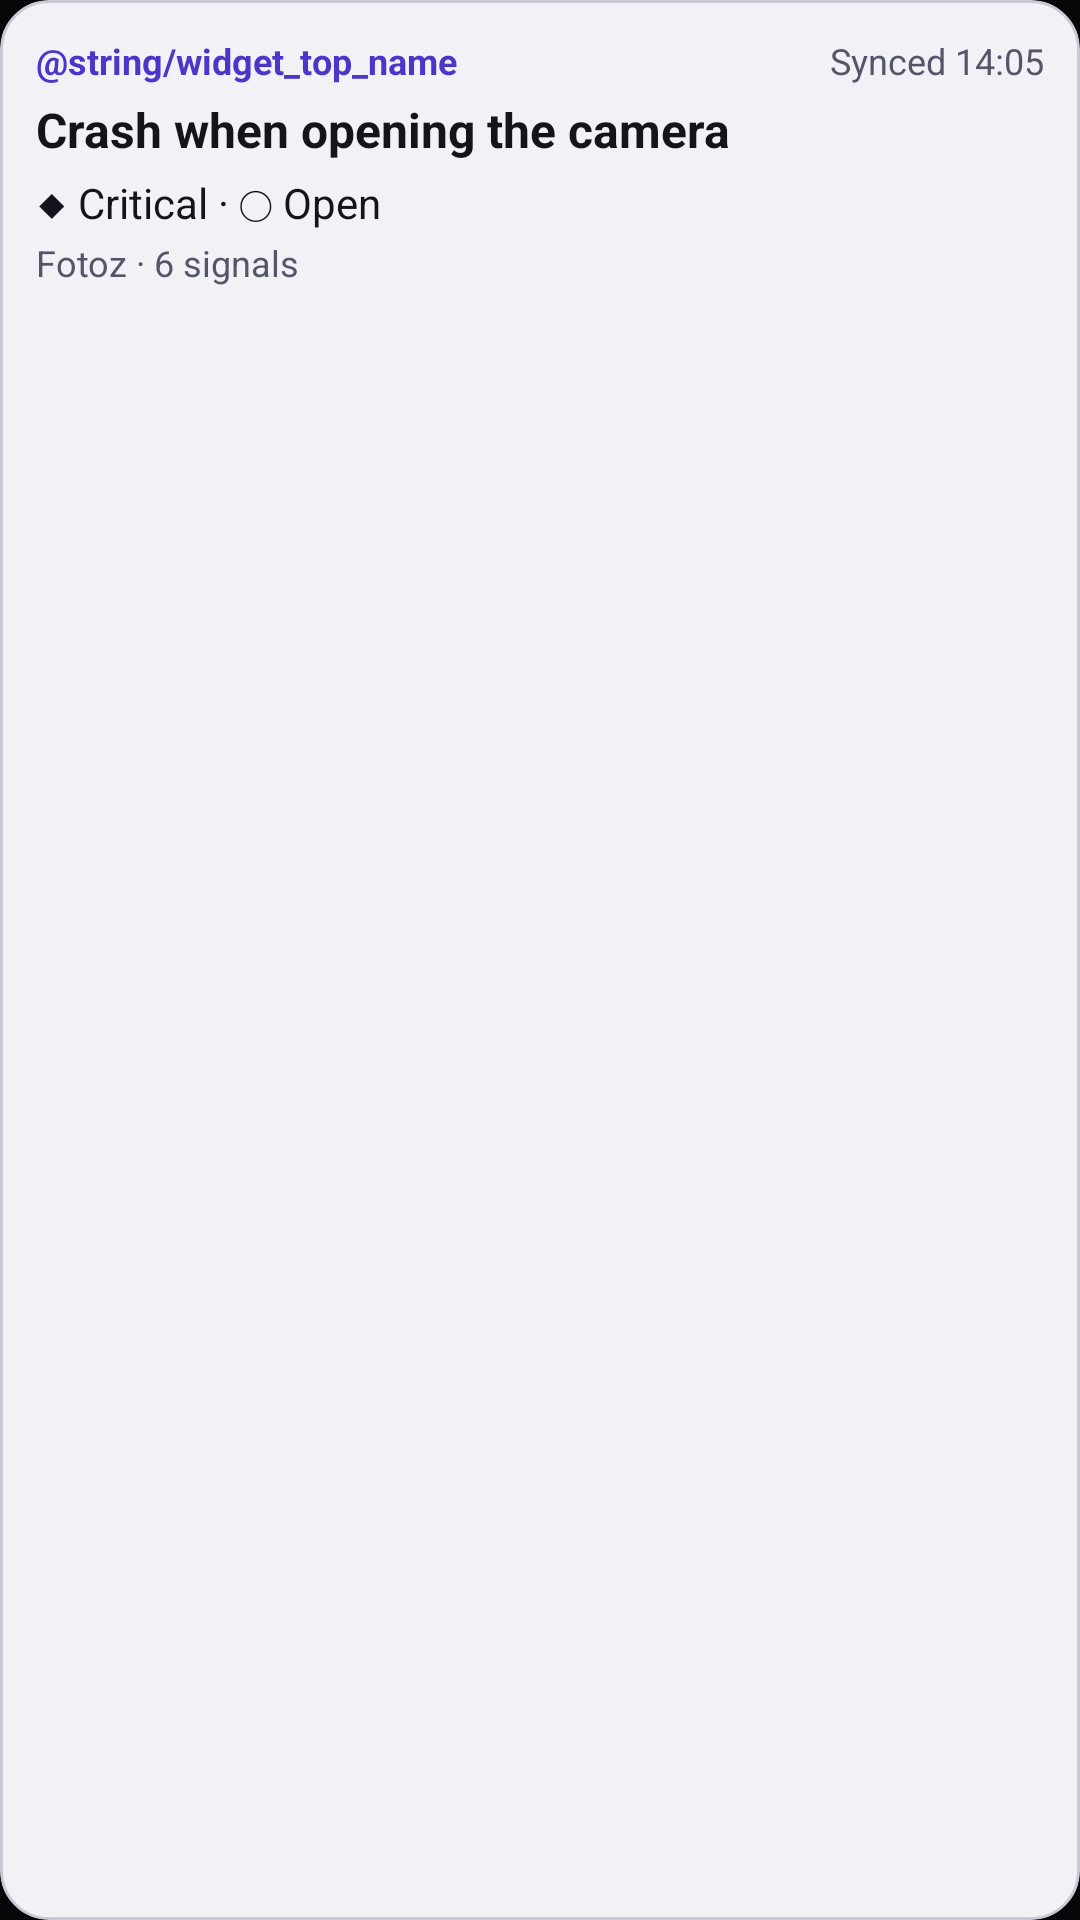

Write the Android layout XML for this screen, with the resource values it uses.
<!-- AndroidManifest.xml: application theme Theme.CsApp -->
<!-- res/layout/widget_preview_top.xml -->
<?xml version="1.0" encoding="utf-8"?>
<LinearLayout xmlns:android="http://schemas.android.com/apk/res/android"
    xmlns:tools="http://schemas.android.com/tools"
    android:id="@android:id/background"
    android:layout_width="match_parent"
    android:layout_height="match_parent"
    android:orientation="vertical"
    android:background="@drawable/widget_bg"
    android:clipToOutline="true"
    android:padding="@dimen/widget_padding"
    tools:ignore="UnusedAttribute">

    <LinearLayout
        android:layout_width="match_parent"
        android:layout_height="wrap_content"
        android:orientation="horizontal"
        android:gravity="center_vertical">
        <TextView
            android:id="@+id/w_title"
            android:layout_width="0dp"
            android:layout_height="wrap_content"
            android:layout_weight="1"
            android:textSize="12sp"
            android:textColor="@color/widget_accent"
            android:textStyle="bold"
            android:maxLines="1"
            android:ellipsize="end"
            android:textAlignment="viewStart"
            android:text="@string/widget_top_name" />
        <TextView
            android:id="@+id/w_asof"
            android:layout_width="wrap_content"
            android:layout_height="wrap_content"
            android:layout_marginStart="8dp"
            android:textSize="12sp"
            android:textColor="@color/widget_muted"
            android:maxLines="1"
            android:ellipsize="end"
            android:textAlignment="viewStart"
            android:text="Synced 14:05"
            tools:ignore="HardcodedText" />
    </LinearLayout>
    <TextView
        android:id="@+id/w_text"
        android:layout_width="match_parent"
        android:layout_height="wrap_content"
        android:layout_marginTop="4dp"
        android:textSize="16sp"
        android:textColor="@color/widget_text"
        android:textStyle="bold"
        android:maxLines="2"
        android:ellipsize="end"
        android:textAlignment="viewStart"
        android:text="Crash when opening the camera"
        tools:ignore="HardcodedText" />
    <TextView
        android:id="@+id/w_line_1"
        android:layout_width="match_parent"
        android:layout_height="wrap_content"
        android:layout_marginTop="4dp"
        android:textSize="14sp"
        android:textColor="@color/widget_text"
        android:maxLines="1"
        android:ellipsize="end"
        android:textAlignment="viewStart"
        android:text="◆ Critical · ◯ Open"
        tools:ignore="HardcodedText" />
    <TextView
        android:id="@+id/w_line_2"
        android:layout_width="match_parent"
        android:layout_height="wrap_content"
        android:layout_marginTop="2dp"
        android:textSize="12sp"
        android:textColor="@color/widget_muted"
        android:maxLines="1"
        android:ellipsize="end"
        android:textAlignment="viewStart"
        android:text="Fotoz · 6 signals"
        tools:ignore="HardcodedText" />
</LinearLayout>
<!-- resources referenced by this layout -->
<resources>
  <color name="widget_accent">#FF4B36C9</color>
  <color name="widget_muted">#FF55556A</color>
  <color name="widget_text">#FF14141C</color>
  <dimen name="widget_padding">12dp</dimen>
  <!-- drawable widget_bg (drawable) -->
  <?xml version="1.0" encoding="utf-8"?>
  <shape xmlns:android="http://schemas.android.com/apk/res/android" android:shape="rectangle">
      <solid android:color="@color/widget_surface" />
      <stroke android:width="1dp" android:color="@color/widget_outline" />
      <corners android:radius="@dimen/widget_radius" />
  </shape>
  <style name="Theme.CsApp" parent="android:Theme.Material.NoActionBar">
          <item name="android:windowBackground">#07070A</item>
          <item name="android:statusBarColor">#07070A</item>
          <item name="android:navigationBarColor">#07070A</item>
      </style>
  <color name="widget_surface">#FFF1F1F6</color>
  <color name="widget_outline">#FFC9C9D6</color>
  <dimen name="widget_radius">16dp</dimen>
</resources>
